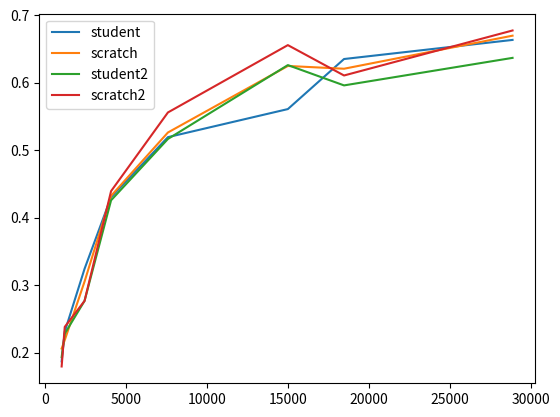

Write the Python code that produced this figure.
from matplotlib import pyplot as plt

accs_student = [0.6638000011444092, 0.6355000138282776, 0.5612999796867371, 0.5196999907493591, 0.4307999908924103, 0.3244999945163727, 0.2313999980688095, 0.1873999983072281]
accs_scratch = [0.6700999736785889, 0.6211000084877014, 0.6251999735832214, 0.5266000032424927, 0.4327000081539154, 0.30559998750686646, 0.21889999508857727, 0.20640000700950623]

accs_student_2 = [0.6371999979019165, 0.5964000225067139, 0.6265000104904175, 0.5170000195503235, 0.4260999858379364, 0.2770000100135803, 0.22840000689029694, 0.19359999895095825, ]
accs_scratch_2 = [0.6777999997138977, 0.6111000180244446, 0.6560999751091003, 0.5562999844551086, 0.43970000743865967, 0.2770000100135803, 0.23849999904632568, 0.17980000376701355, ]

sizes = [28866, 18468, 15002, 7602, 4094, 2457, 1236, 1044]
accs_student.reverse()
accs_scratch.reverse()
accs_student_2.reverse()
accs_scratch_2.reverse()
sizes.reverse()
plt.plot(sizes, accs_student, label="student")
plt.plot(sizes, accs_scratch, label="scratch")

plt.plot(sizes, accs_student_2, label="student2")
plt.plot(sizes, accs_scratch_2, label="scratch2")

plt.legend()
plt.show()
exit()

alphas = []
accs   = []
losses = []
with open('alpha.txt', 'r') as f:
    for line in f.readlines():
        results = line.split(':')[1]
        results = results.split(',')
        
        alphas.append(float(results[0]))
        accs.append(round(float(results[1]), 2))
        losses.append(round(float(results[2]), 2))

# fig = plt.gcf()
# fig.set_size_inches(5, 4)
plt.scatter(alphas, accs, color='orange')
plt.plot(alphas, accs, color='orange', linestyle='dotted')
plt.xlabel('Alpha')
plt.ylabel('Accuracy')
plt.xticks([i/10 for i in range(11)])
plt.xlim([-0.05, max(alphas)+0.05])
# plt.ylim([0, max(accs)+0.5])
plt.ylim([0, 1])
plt.savefig('alpha_acc.png', dpi=200)
plt.show()
plt.scatter(alphas, losses, color='orange')
plt.plot(alphas, losses, color='orange', linestyle='dotted')
plt.xlabel('Alpha')
plt.ylabel('Loss')
plt.xticks([i/10 for i in range(11)])
plt.xlim([-0.05, max(alphas)+0.05])
plt.ylim([0, max(losses)+0.25])
plt.savefig('alpha_loss.png', dpi=200)
plt.show()
